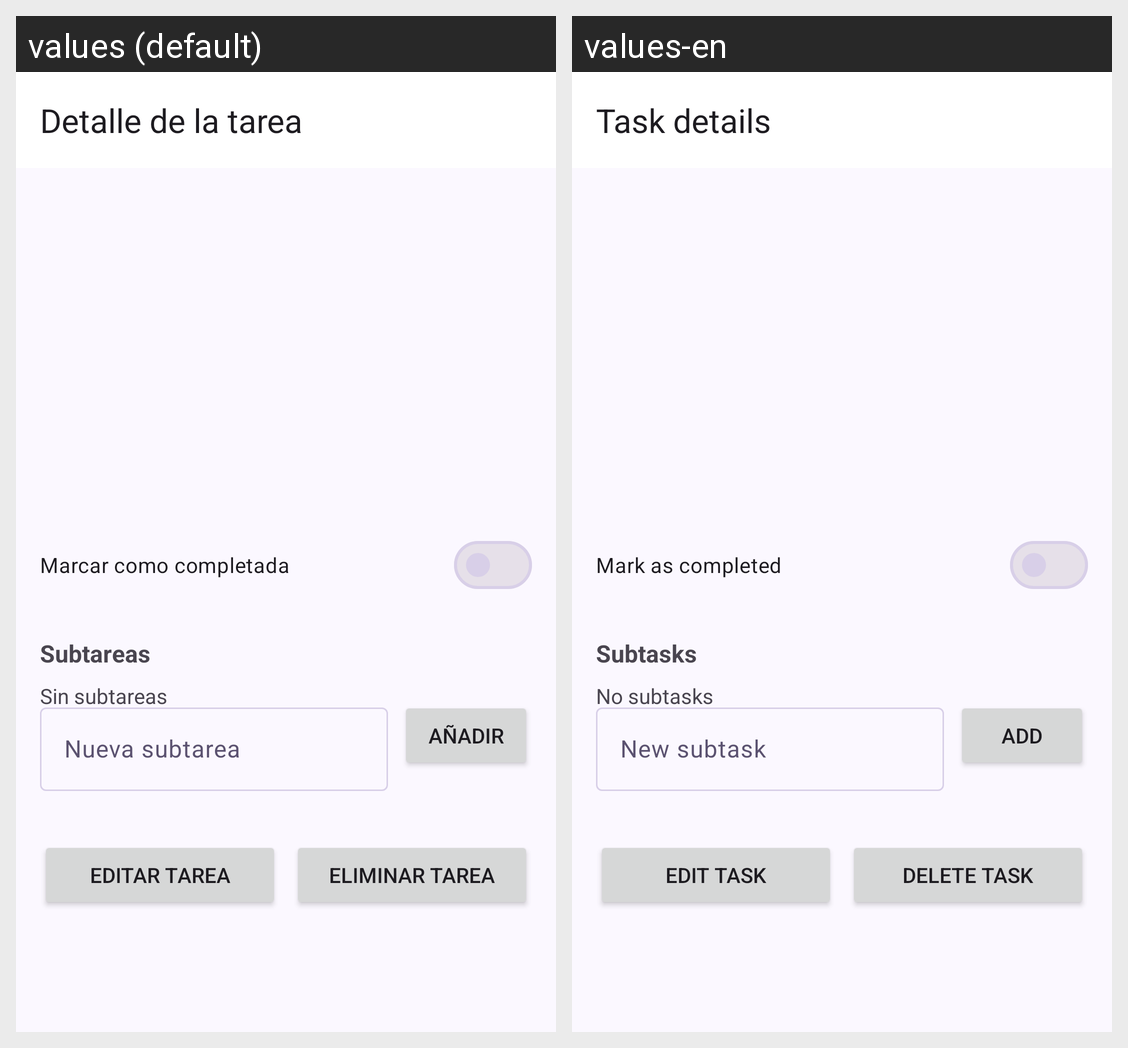

This grid shows one Android layout under two languages. Give, for every string resource on the screen, its name, the default text and each shown locale's text.
Android screen res/layout/activity_task_detail.xml rendered under 2 locales, left to right: values (default), values-en. Device: Nexus 5 (rendered at 1080×1920; each locale shown at half size, 540×960, under a caption strip naming it); theme Theme.StudyBuddy.
Strings drawn on this screen, with the default value and each locale's value (text and hints the layout hard-codes, and strings that could not be matched under every locale, appear in the picture but are not listed):

detail_title
  values: Detalle de la tarea
  values-en: Task details

mark_completed
  values: Marcar como completada
  values-en: Mark as completed

subtasks_label
  values: Subtareas
  values-en: Subtasks

empty_subtasks
  values: Sin subtareas
  values-en: No subtasks

subtask_hint
  values: Nueva subtarea
  values-en: New subtask

subtask_add
  values: Añadir
  values-en: Add

action_edit_task
  values: Editar tarea
  values-en: Edit task

action_delete_task
  values: Eliminar tarea
  values-en: Delete task
